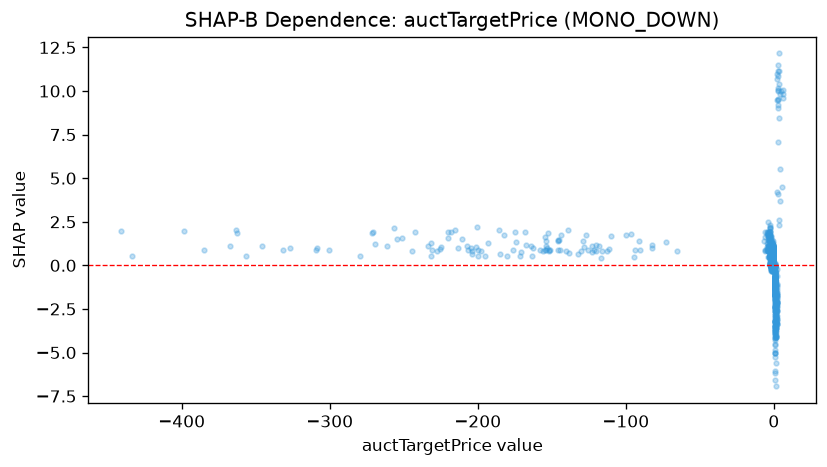

The table this chart was drawn from, first rows:
feature_value, shap_value
-3.667, 1.604
-0.6837, 0.8933
2.234, -0.6143
0.4846, -0.3665
0.5052, -2.615
0.6324, -2.364
0.9405, -1.913
-1.337, 0.0969
-1.021, 0.8387
0.4878, -0.5671
0.6942, -2.371
-82.26, 1.143
1.873, -3.083
0.4849, -0.4657
1.948, -3.385
-0.6953, 0.2722
-2.741, 1.936
0.5999, -1.623
0.5879, -1.697
1.058, -4.551
0.4904, -1.697
0.7431, -2.465
0.5204, -1.707
0.566, -2.026
-2.492, 1.909
2.569, 11.49
1.821, -2.389
0.6104, -1.718
0.6229, -2.39
0.4809, 0.1375
2.067, -3.061
-1.172, 0.2482
-0.8655, 0.2371
-1.467, 0.2463
-0.9762, 0.2548
-1.466, 0.3129
-1.062, 0.8651
-2.366, 0.5972
-1.811, 0.9664
-1.155, 0.545
-1.594, 0.5237
-0.9612, 0.5007
0.4883, -0.201
1.751, -3.567
0.5211, -1.929
-0.7197, 0.664
0.921, -3.518
0.63, -3.426
0.7063, -2.17
-2.193, 1.243
0.7647, -2.299
-1.345, 0.482
-1.739, 0.3697
-1.821, 0.4121
-1.584, 0.355
1.174, -4.131
1.659, -2.17
0.4855, -0.6568
0.4816, 0.09975
0.5446, -1.393
... 1,567 more rows
